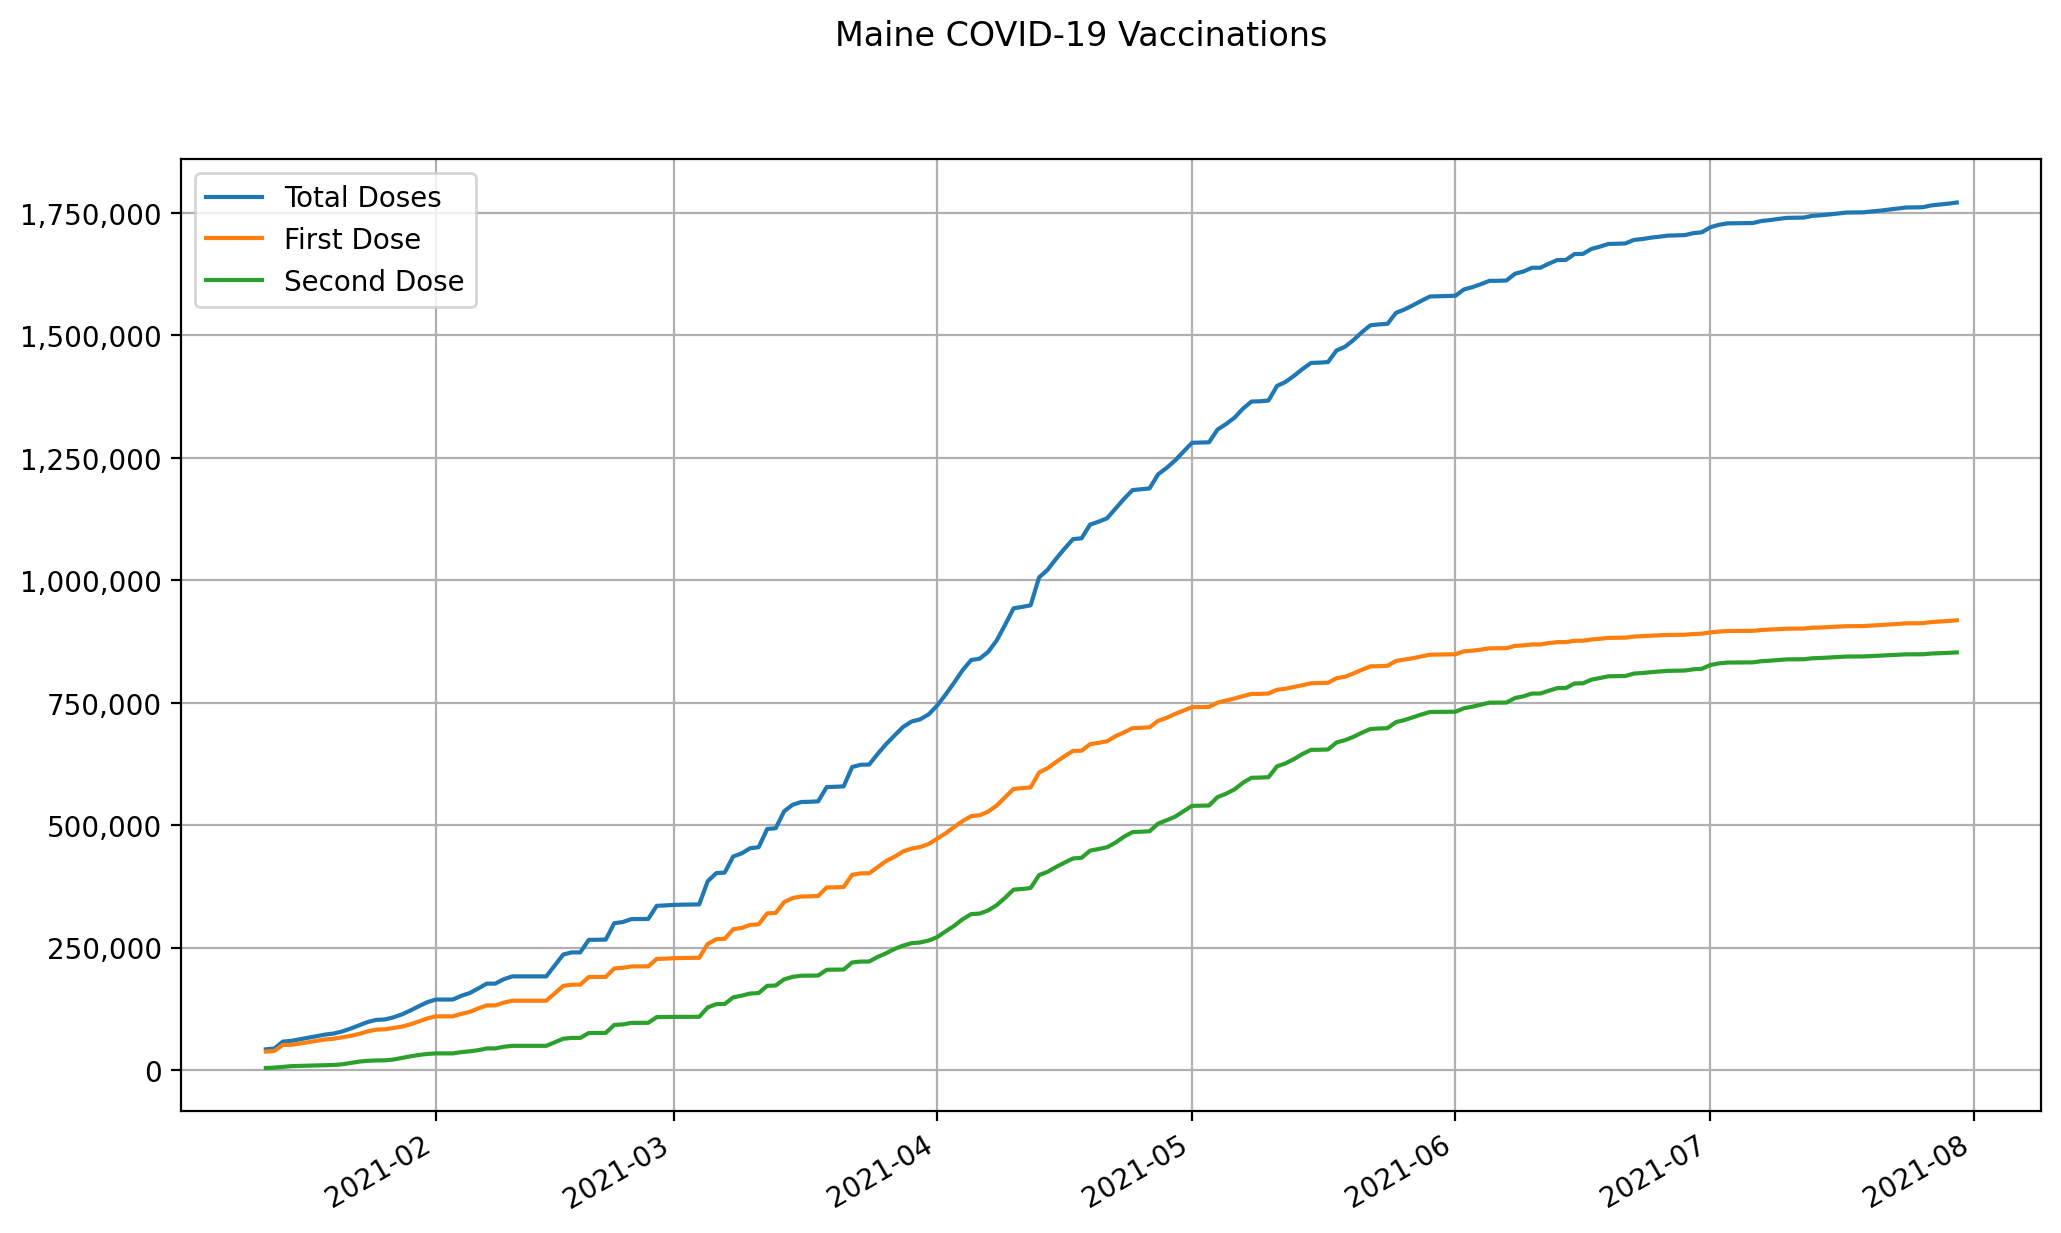

Data behind this chart, as committed beside it:
date, state, total doses, first dose, second dose
2021-01-12, Maine, 42563, 38045, 4518
2021-01-13, Maine, 44339, 39157, 5182
2021-01-14, Maine, 58359, 51631, 6728
2021-01-15, Maine, 59905, 51631, 8274
2021-01-16, Maine, 63112, 54402, 8710
2021-01-17, Maine, 66319, 57173, 9146
2021-01-18, Maine, 69526, 59944, 9582
2021-01-19, Maine, 72734, 62716, 10018
2021-01-20, Maine, 74921, 64260, 10661
2021-01-21, Maine, 79204, 67133, 12071
2021-01-22, Maine, 85086, 70193, 14893
2021-01-23, Maine, 91672, 74110, 17562
2021-01-24, Maine, 98461, 79310, 19151
2021-01-25, Maine, 102710, 82837, 19873
2021-01-26, Maine, 103560, 83464, 20096
2021-01-27, Maine, 107810, 86103, 21707
2021-01-28, Maine, 113803, 88878, 24925
2021-01-29, Maine, 121768, 93513, 28255
2021-01-30, Maine, 130523, 99468, 31055
2021-01-31, Maine, 138786, 105665, 33121
2021-02-01, Maine, 144216, 109917, 34299
2021-02-02, Maine, 144216, 109917, 34299
2021-02-03, Maine, 144216, 109917, 34299
2021-02-04, Maine, 151832, 114962, 36870
2021-02-05, Maine, 157566, 119024, 38542
2021-02-06, Maine, 166933, 126127, 40806
2021-02-07, Maine, 176720, 132273, 44447
2021-02-08, Maine, 176720, 132273, 44447
2021-02-09, Maine, 185775, 138005, 47770
2021-02-10, Maine, 191499, 141778, 49721
2021-02-11, Maine, 191499, 141778, 49721
2021-02-12, Maine, 191499, 141778, 49721
2021-02-13, Maine, 191499, 141778, 49721
2021-02-14, Maine, 191499, 141778, 49721
2021-02-15, Maine, 213854, 156876, 56978
2021-02-16, Maine, 236211, 171975, 64236
2021-02-17, Maine, 240471, 174543, 65928
2021-02-18, Maine, 240471, 174543, 65928
2021-02-19, Maine, 266065, 190220, 75845
2021-02-20, Maine, 266225, 190336, 75889
2021-02-21, Maine, 266596, 190495, 76101
2021-02-22, Maine, 300074, 207602, 92472
2021-02-23, Maine, 302424, 209024, 93400
2021-02-24, Maine, 308418, 211853, 96565
2021-02-25, Maine, 308568, 211933, 96635
2021-02-26, Maine, 308763, 212039, 96724
2021-02-27, Maine, 335574, 227192, 108382
2021-02-28, Maine, 336395, 227707, 108688
2021-03-01, Maine, 337525, 228686, 108839
2021-03-02, Maine, 337970, 229054, 108916
2021-03-03, Maine, 338225, 229251, 108974
2021-03-04, Maine, 338480, 229456, 109024
2021-03-05, Maine, 385757, 257677, 128080
2021-03-06, Maine, 402244, 267398, 134846
2021-03-07, Maine, 403408, 268229, 135179
2021-03-08, Maine, 436407, 287695, 148712
2021-03-09, Maine, 442631, 290479, 152152
2021-03-10, Maine, 453199, 296707, 156492
2021-03-11, Maine, 455247, 297824, 157423
2021-03-12, Maine, 492414, 320144, 172270
... 140 more rows
